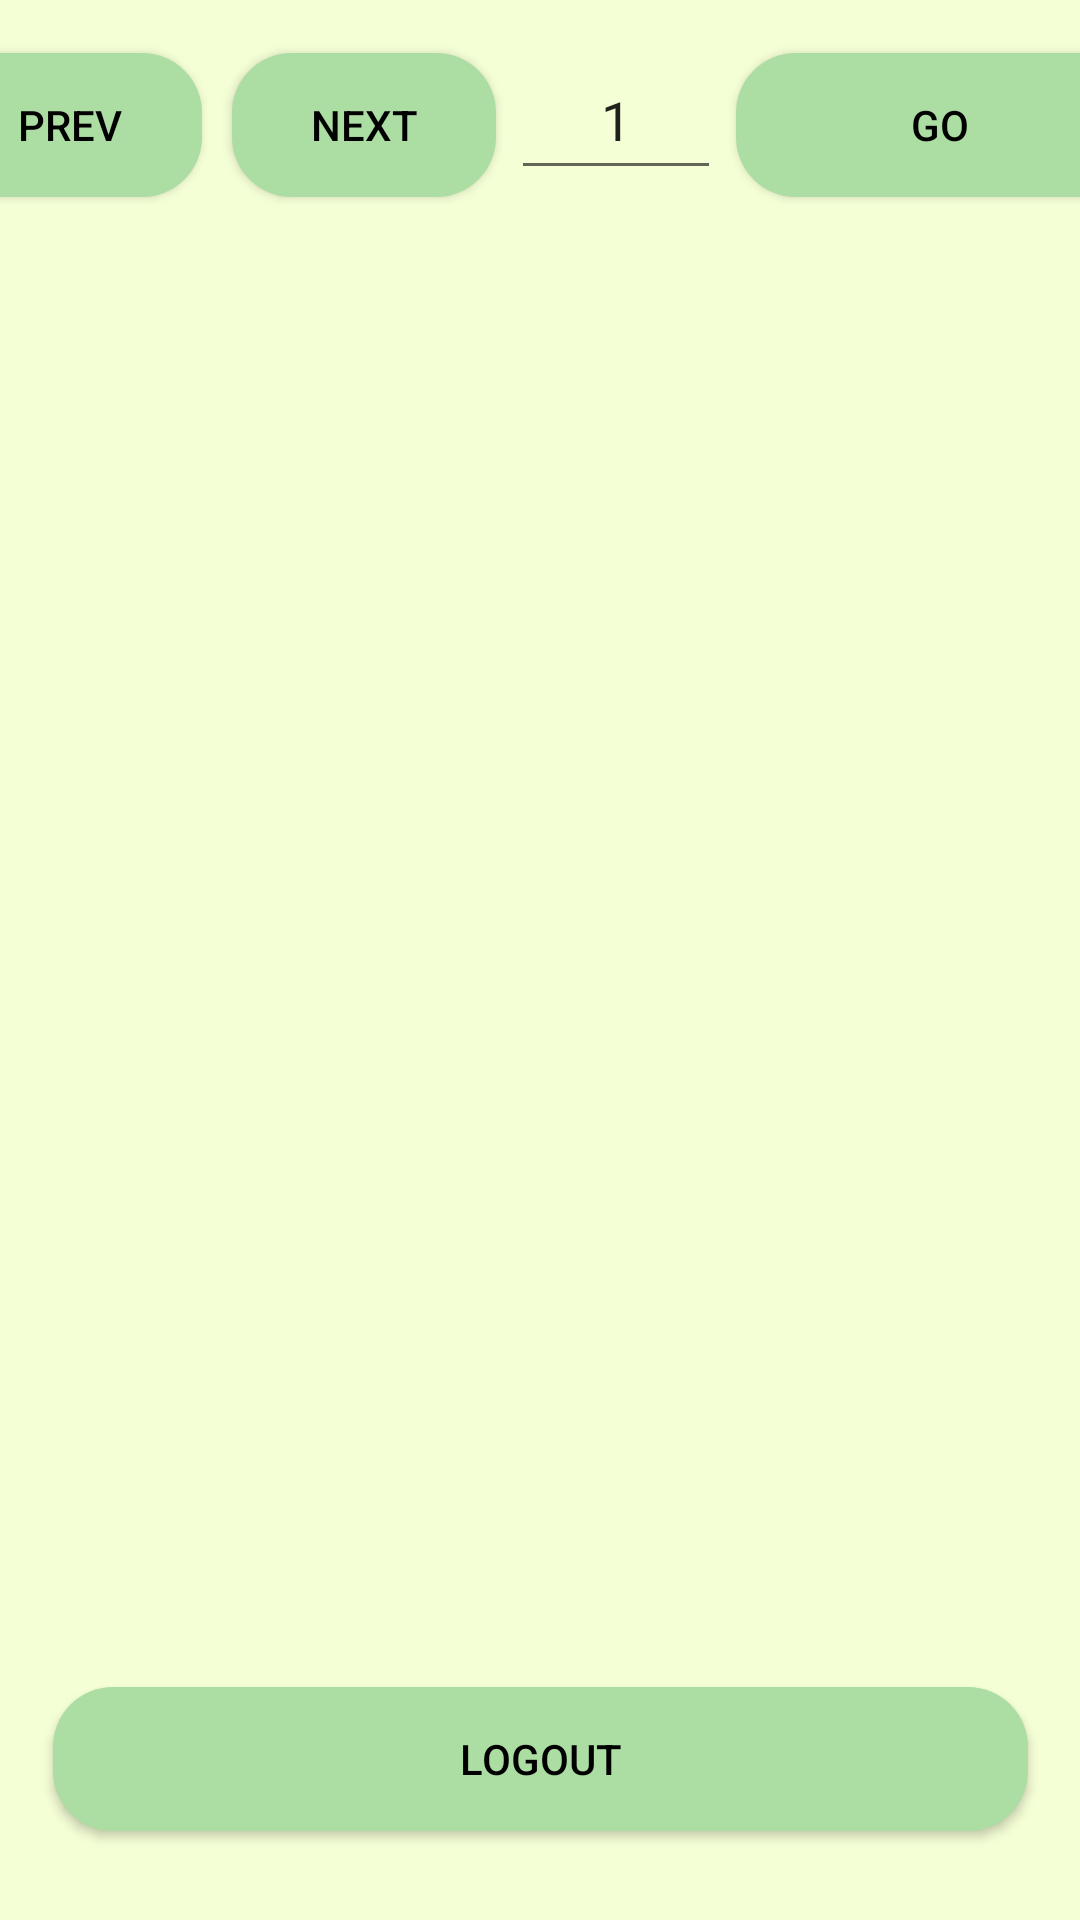

Layout XML and referenced resources for this Android screen:
<!-- AndroidManifest.xml: application theme Theme.Jsleepandroid -->
<!-- res/layout/activity_main.xml -->
<?xml version="1.0" encoding="utf-8"?>
<androidx.constraintlayout.widget.ConstraintLayout xmlns:android="http://schemas.android.com/apk/res/android"
    xmlns:app="http://schemas.android.com/apk/res-auto"
    xmlns:tools="http://schemas.android.com/tools"
    android:layout_width="match_parent"
    android:layout_height="match_parent"
    android:background="#f5ffd6"
    tools:context=".MainActivity">

    <LinearLayout
        android:id="@+id/linearLayout"
        android:layout_width="412dp"
        android:layout_height="58dp"
        android:orientation="horizontal"
        app:layout_constraintBottom_toBottomOf="parent"
        app:layout_constraintEnd_toEndOf="parent"
        app:layout_constraintStart_toStartOf="parent"
        app:layout_constraintTop_toTopOf="parent"
        app:layout_constraintVertical_bias="0.023">

        <Button
            android:id="@+id/PrevButton"
            android:layout_width="wrap_content"
            android:layout_height="wrap_content"
            android:background="@drawable/button_rounded"
            android:layout_marginRight="5dp"
            android:layout_marginLeft="5dp"
            android:text="PREV"
            android:textColor="@color/black" />

        <Button
            android:id="@+id/NextButton"
            android:layout_width="wrap_content"
            android:layout_height="wrap_content"
            android:background="@drawable/button_rounded"
            android:layout_marginRight="5dp"
            android:layout_marginLeft="5dp"
            android:text="NEXT"
            android:textColor="@color/black" />

        <EditText
            android:id="@+id/PageNumber"
            android:layout_width="70dp"
            android:layout_height="50dp"
            android:ems="10"
            android:inputType="number"
            android:text="1"
            android:textAlignment="center" />

        <Button
            android:id="@+id/GoButton"
            android:layout_width="match_parent"
            android:layout_height="wrap_content"
            android:background="@drawable/button_rounded"
            android:layout_marginRight="5dp"
            android:layout_marginLeft="5dp"
            android:text="GO"
            android:textColor="@color/black" />
    </LinearLayout>

    <ListView
        android:id="@+id/ListName"
        android:layout_width="417dp"
        android:layout_height="531dp"
        app:layout_constraintBottom_toBottomOf="parent"
        app:layout_constraintEnd_toEndOf="parent"
        app:layout_constraintHorizontal_bias="0.0"
        app:layout_constraintStart_toStartOf="parent"
        app:layout_constraintTop_toBottomOf="@+id/linearLayout"
        app:layout_constraintVertical_bias="0.212" />

    <ImageView
        android:layout_width="600dp"
        android:layout_height="502dp"

        android:alpha="0.2"
        android:rotation="200"
        app:layout_constraintBottom_toBottomOf="parent"
        app:layout_constraintEnd_toEndOf="parent"
        app:layout_constraintHorizontal_bias="0"
        app:layout_constraintStart_toStartOf="parent"
        app:layout_constraintTop_toTopOf="parent"
        app:layout_constraintVertical_bias="1.7"
        app:srcCompat="@drawable/bottom_leaf" />

    <Button
        android:id="@+id/logoutButton"
        android:layout_width="325dp"
        android:layout_height="wrap_content"
        android:background="@drawable/button_rounded"
        android:text="Logout"
        android:textColor="@color/black"
        app:layout_constraintBottom_toBottomOf="parent"
        app:layout_constraintEnd_toEndOf="parent"
        app:layout_constraintStart_toStartOf="parent"
        app:layout_constraintTop_toTopOf="parent"
        app:layout_constraintVertical_bias="0.95" />
</androidx.constraintlayout.widget.ConstraintLayout>
<!-- resources referenced by this layout -->
<resources>
  <color name="black">#FF000000</color>
  <!-- drawable button_rounded (drawable) -->
  <?xml version="1.0" encoding="utf-8"?>
  <shape xmlns:android="http://schemas.android.com/apk/res/android">
      <corners  android:radius="20dp"/>
      <solid android:color="@color/colorPrimary"/>
      <item android:state_pressed="true" android:drawable="@color/colorPrimary"/>
      <item android:state_enabled="true" android:drawable="@color/ButtonColor"/>
      <item android:drawable="@color/deepBlue"/>
  
  </shape>
  <style name="Theme.Jsleepandroid" parent="Theme.MaterialComponents.DayNight.DarkActionBar">
          
          <item name="colorPrimary">@color/colorPrimary</item>
          <item name="colorPrimaryVariant">@color/colorPrimaryVariant</item>
          <item name="colorOnPrimary">@color/white</item>
          
          <item name="colorSecondary">@color/teal_200</item>
          <item name="colorSecondaryVariant">@color/teal_700</item>
          <item name="colorOnSecondary">@color/black</item>
          
          <item name="android:statusBarColor">?attr/colorPrimaryVariant</item>
          
      </style>
  <color name="colorPrimary">#acdda3</color>
  <color name="ButtonColor">#98ED89</color>
  <color name="deepBlue">#00008B</color>
  <color name="colorPrimaryVariant">#bce3b5</color>
  <color name="white">#FFFFFFFF</color>
  <color name="teal_200">#FF03DAC5</color>
  <color name="teal_700">#FF018786</color>
</resources>
